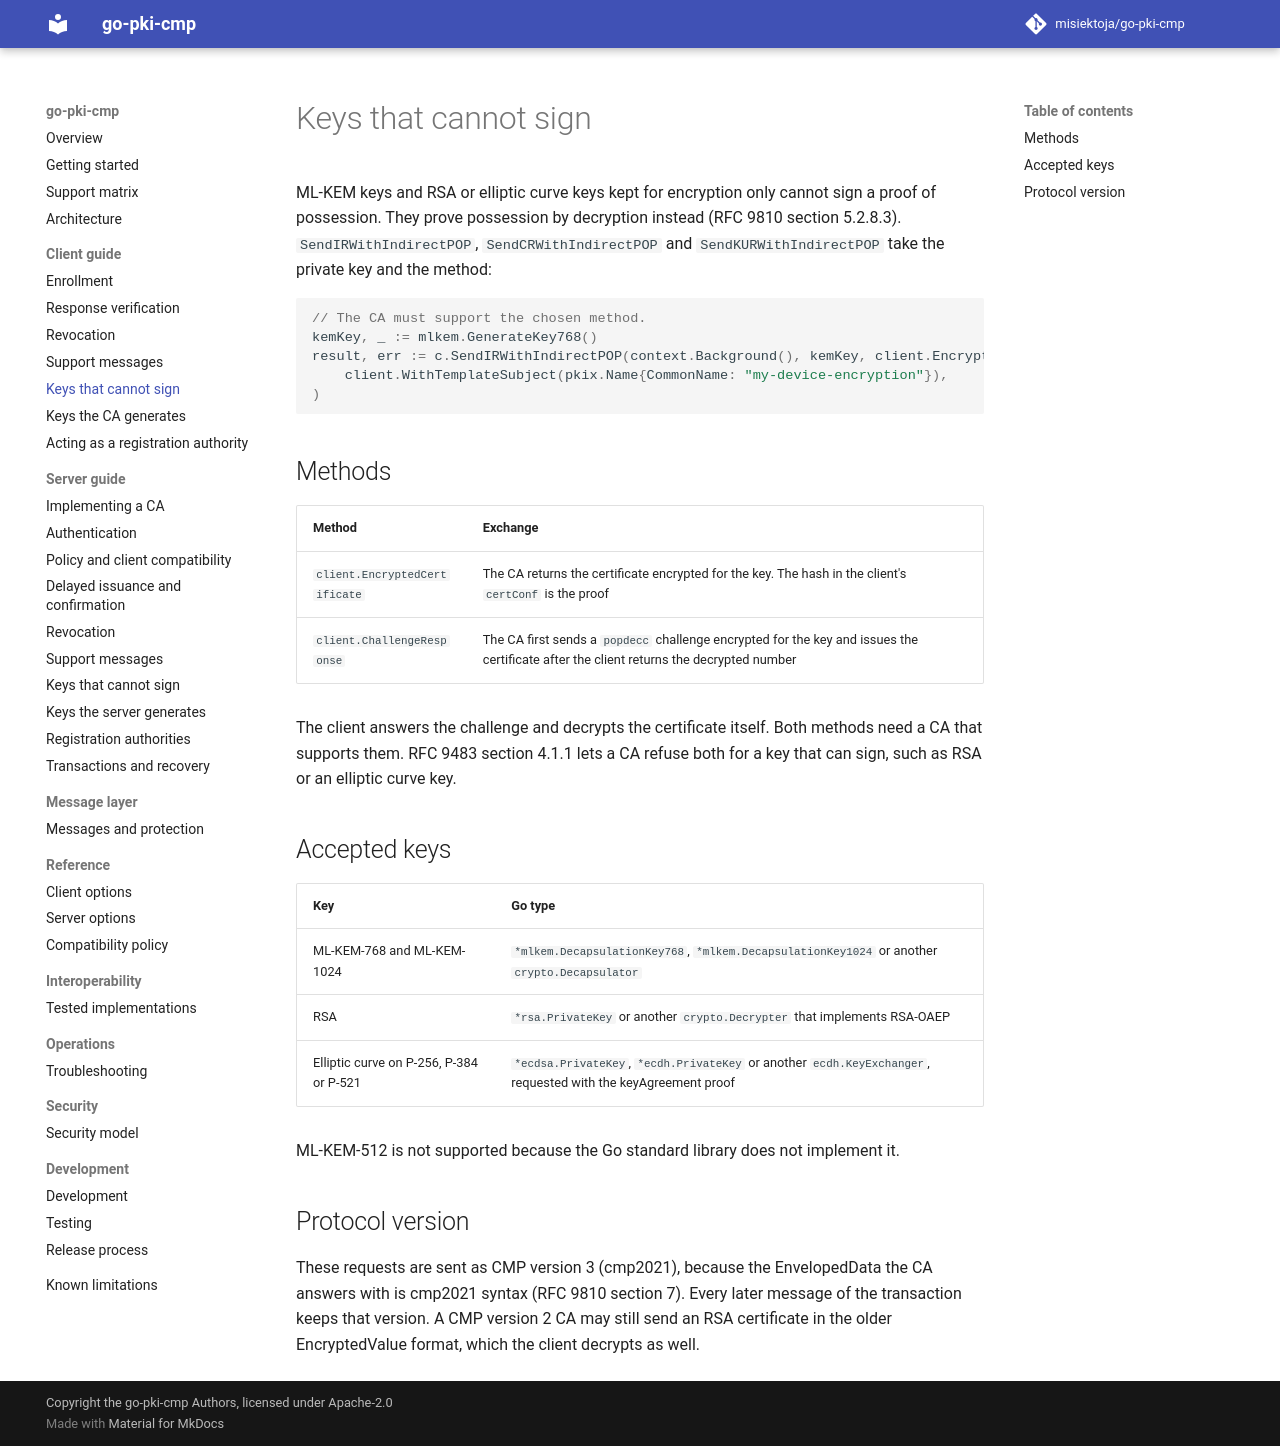

repository: misiektoja/go-pki-cmp · page: client/indirect-pop/index.html · generator: mkdocs

---
description: "Certify ML-KEM and encryption-only keys with go-pki-cmp by proving possession through decryption, as defined in RFC 9810 section 5.2.8.3."
---

# Keys that cannot sign

ML-KEM keys and RSA or elliptic curve keys kept for encryption only cannot sign a proof of
possession. They prove possession by decryption instead (RFC 9810 section 5.2.8.3).
`SendIRWithIndirectPOP`, `SendCRWithIndirectPOP` and `SendKURWithIndirectPOP` take the private key
and the method:

```go
// The CA must support the chosen method.
kemKey, _ := mlkem.GenerateKey768()
result, err := c.SendIRWithIndirectPOP(context.Background(), kemKey, client.EncryptedCertificate, creds,
	client.WithTemplateSubject(pkix.Name{CommonName: "my-device-encryption"}),
)
```

## Methods

| Method | Exchange |
| --- | --- |
| `client.EncryptedCertificate` | The CA returns the certificate encrypted for the key. The hash in the client's `certConf` is the proof |
| `client.ChallengeResponse` | The CA first sends a `popdecc` challenge encrypted for the key and issues the certificate after the client returns the decrypted number |

The client answers the challenge and decrypts the certificate itself. Both methods need a CA that
supports them. RFC 9483 section 4.1.1 lets a CA refuse both for a key that can sign, such as RSA or
an elliptic curve key.

## Accepted keys

| Key | Go type |
| --- | --- |
| ML-KEM-768 and ML-KEM-1024 | `*mlkem.DecapsulationKey768`, `*mlkem.DecapsulationKey1024` or another `crypto.Decapsulator` |
| RSA | `*rsa.PrivateKey` or another `crypto.Decrypter` that implements RSA-OAEP |
| Elliptic curve on P-256, P-384 or P-521 | `*ecdsa.PrivateKey`, `*ecdh.PrivateKey` or another `ecdh.KeyExchanger`, requested with the keyAgreement proof |

ML-KEM-512 is not supported because the Go standard library does not implement it.

## Protocol version

These requests are sent as CMP version 3 (cmp2021), because the EnvelopedData the CA answers with is
cmp2021 syntax (RFC 9810 section 7). Every later message of the transaction keeps that version. A CMP
version 2 CA may still send an RSA certificate in the older EncryptedValue format, which the client
decrypts as well.
